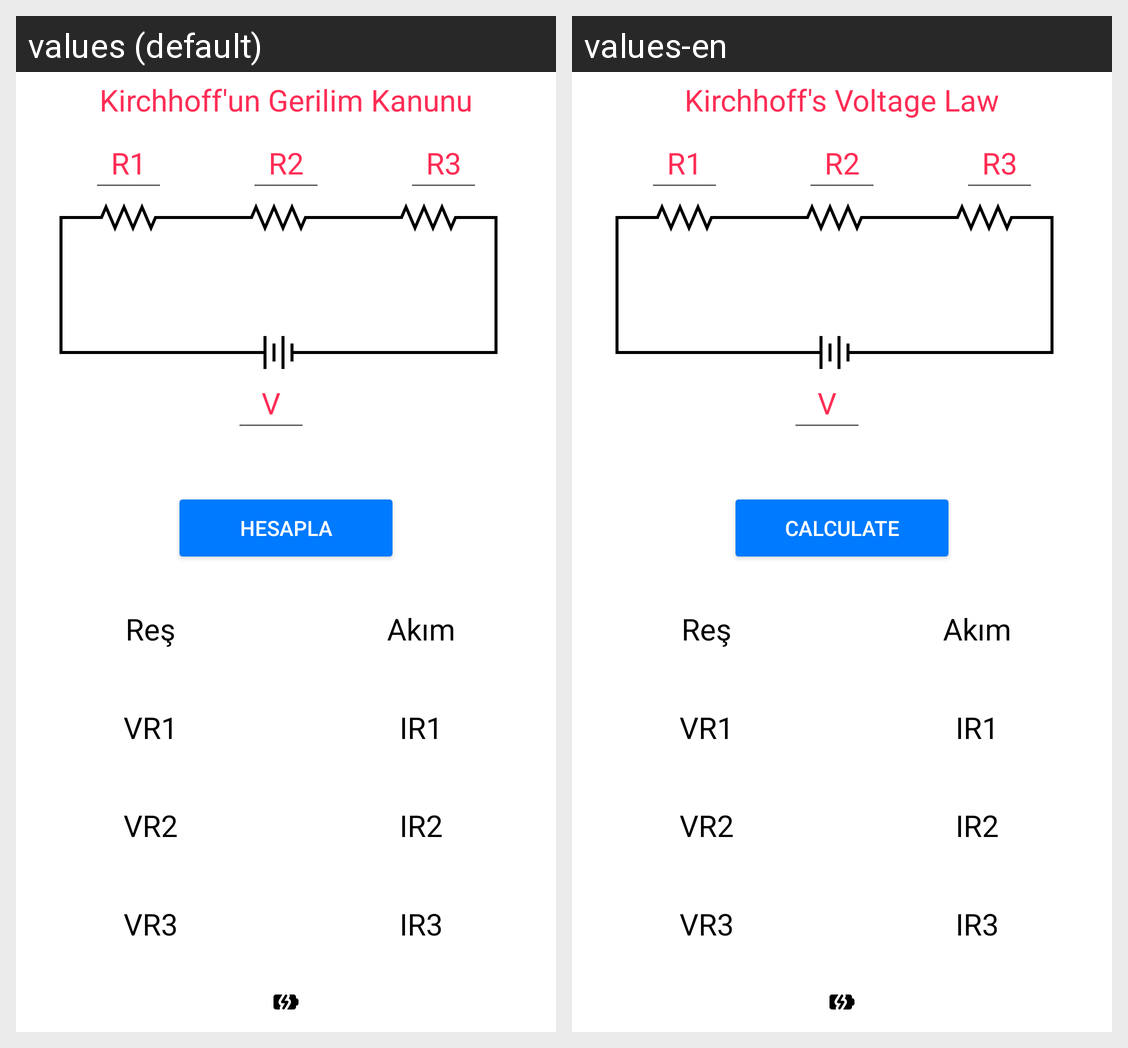

Strings drawn on this Android screen and how each of the app's shown locales translates them:
Android screen res/layout/fragment_kirsof_gerilim.xml rendered under 2 locales, left to right: values (default), values-en. Device: Nexus 5 (rendered at 1080×1920; each locale shown at half size, 540×960, under a caption strip naming it); theme Theme.ElektrikElektronikHesapMakinesi.
Strings drawn on this screen, with the default value and each locale's value (text and hints the layout hard-codes, and strings that could not be matched under every locale, appear in the picture but are not listed):

kirsofgerilim
  values: Kirchhoff'un Gerilim Kanunu
  values-en: Kirchhoff's Voltage Law

hesapla
  values: Hesapla
  values-en: Calculate
